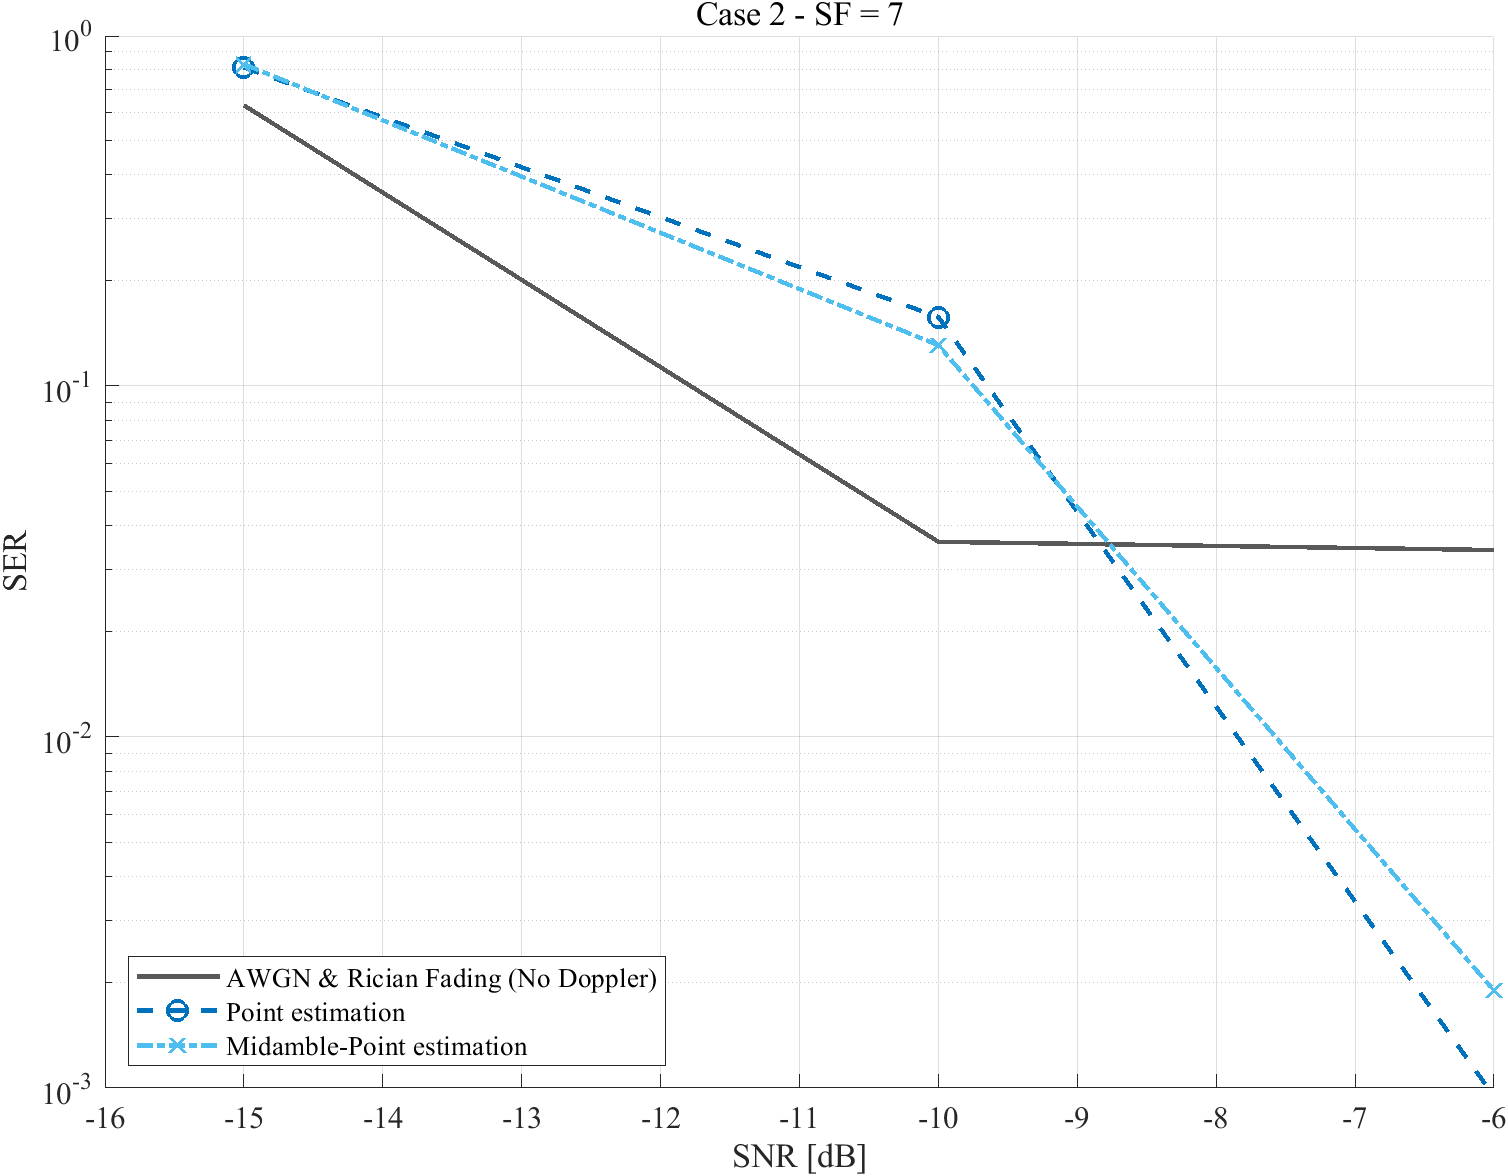

The data file committed next to this chart (first rows):
caseName, strategy, snrDb, ser, ci95Low, ci95High, symbolErrors, totalSymbols, packets, randomSeed, fittedOrTuned
case2, no_doppler, -15, 0.6307, 0.5887, 0.6708, 333, 528, 16, 2133484, 0
case2, no_doppler, -10, 0.03598, 0.02316, 0.05552, 19, 528, 16, 2135334, 0
case2, no_doppler, -6, 0.03409, 0.02167, 0.05324, 18, 528, 16, 2136814, 0
case2, point, -15, 0.8087, 0.773, 0.84, 427, 528, 16, 2233487, 0
case2, point, -10, 0.1572, 0.1286, 0.1907, 83, 528, 16, 2235337, 0
case2, point, -6, 0, 0, 0.007223, 0, 528, 16, 2236817, 0
case2, midamble_point, -15, 0.8258, 0.7911, 0.8557, 436, 528, 16, 2333490, 0
case2, midamble_point, -10, 0.1307, 0.1046, 0.1621, 69, 528, 16, 2335340, 0
case2, midamble_point, -6, 0.001894, 0.0003344, 0.01065, 1, 528, 16, 2336820, 0
